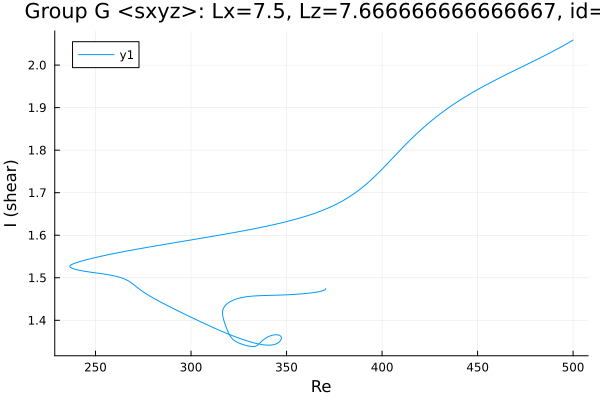

The file beside this chart, header and first rows:
Re, shear
500.0, 2.059
498.7, 2.055
497.3, 2.052
495.9, 2.048
494.5, 2.045
493.1, 2.041
491.6, 2.038
490.2, 2.034
488.8, 2.031
487.4, 2.028
486, 2.024
484.6, 2.021
483.2, 2.018
481.7, 2.015
480.3, 2.012
478.9, 2.008
477.5, 2.005
476.1, 2.002
474.7, 1.999
473.3, 1.996
471.8, 1.993
471.8, 1.993
470.4, 1.99
469, 1.987
467.6, 1.983
466.2, 1.98
464.7, 1.977
463.3, 1.974
461.9, 1.971
460.5, 1.968
459.1, 1.964
457.7, 1.961
456.3, 1.958
454.8, 1.954
453.4, 1.951
452, 1.947
450.6, 1.944
449.2, 1.94
447.8, 1.937
446.4, 1.933
444.9, 1.929
443.5, 1.925
442.1, 1.921
440.7, 1.917
439.3, 1.913
437.9, 1.909
436.5, 1.905
435, 1.9
433.6, 1.896
432.2, 1.891
430.8, 1.887
430.4, 1.885
429, 1.88
427.6, 1.875
426.2, 1.87
424.8, 1.865
423.4, 1.86
421.9, 1.854
420.5, 1.849
419.1, 1.843
... 458 more rows
